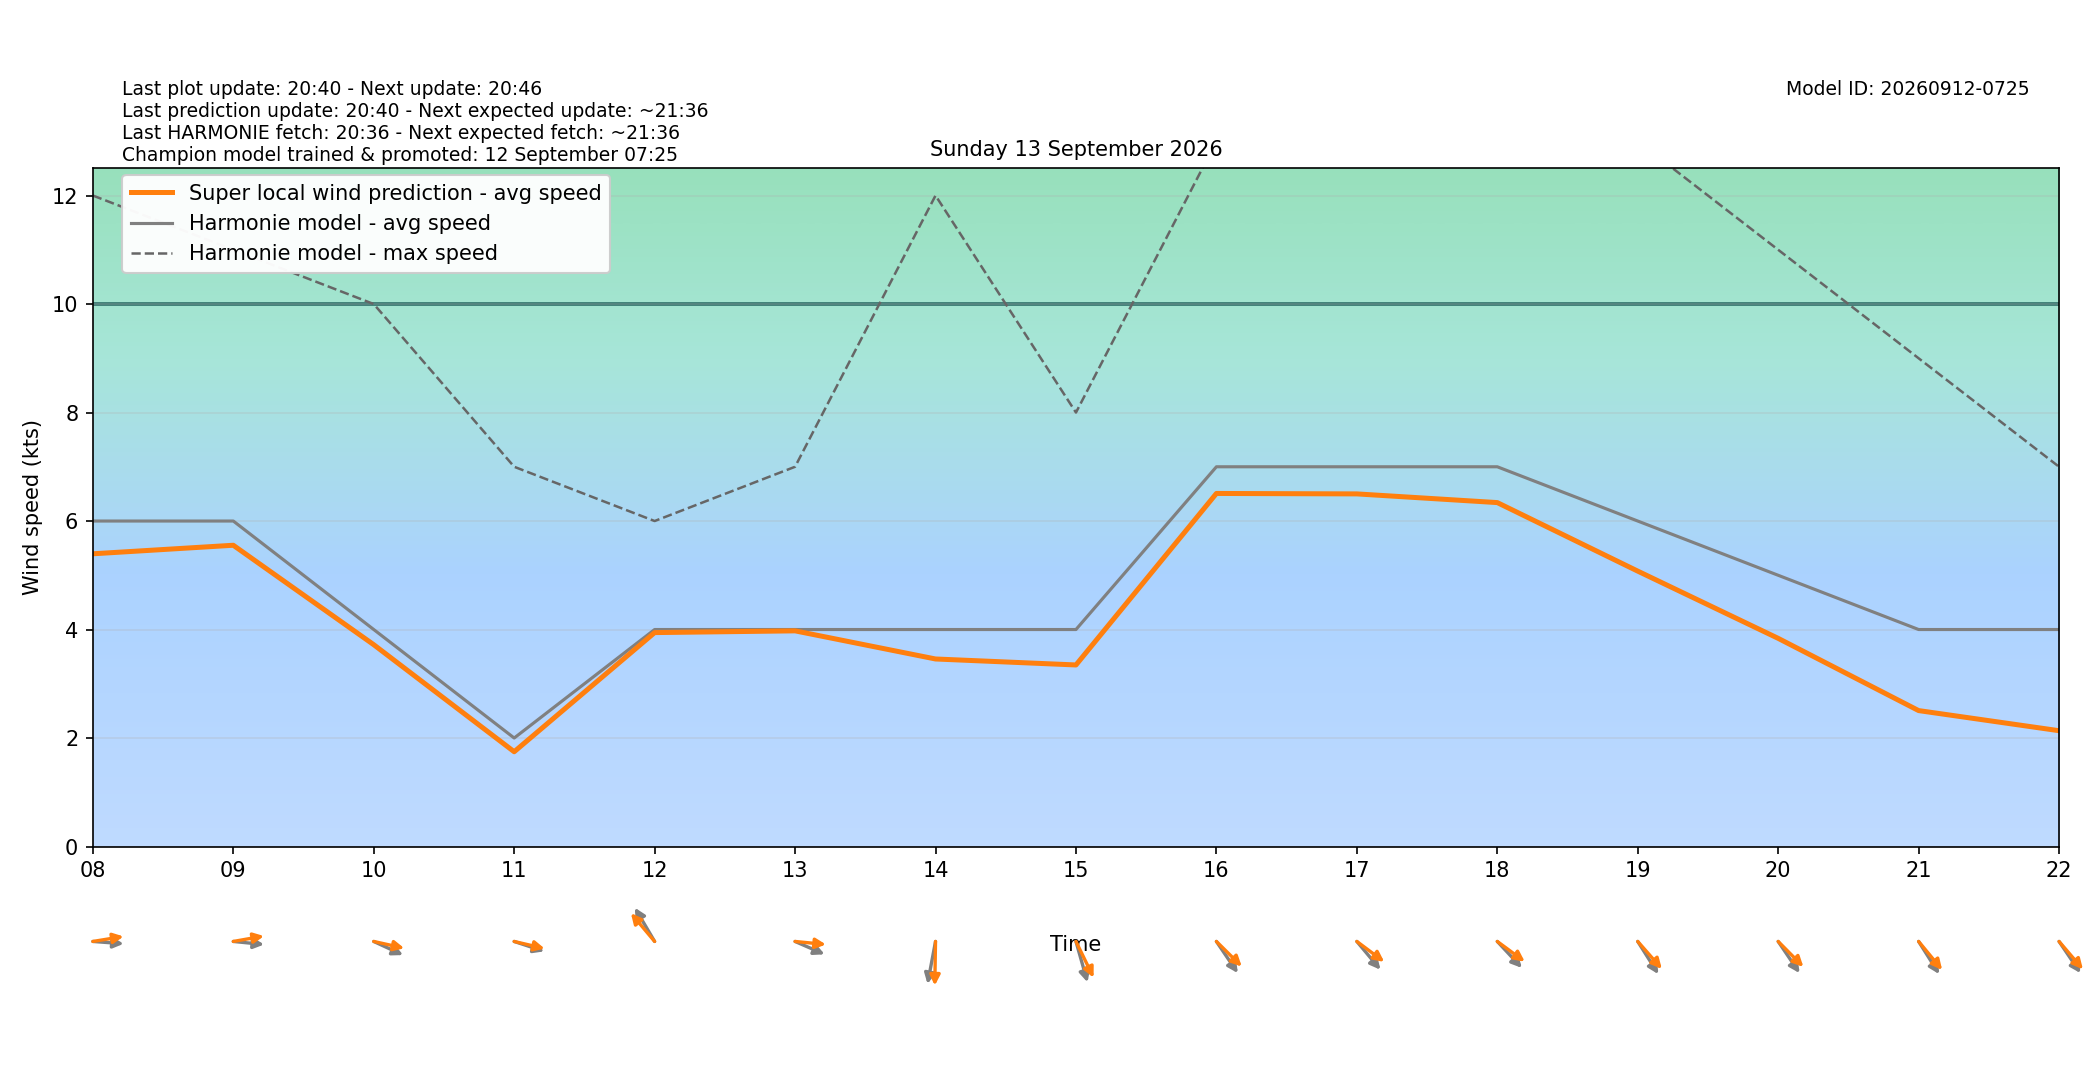

Data behind this chart, as committed beside it:
target_time_utc, target_time_local, hour_utc, hour_local, forecast_wind_speed, forecast_wind_min, forecast_wind_max, lstm_pred_wind_speed, delta_speed_lstm_minus_forecast, forecast_wind_dir_deg, lstm_pred_wind_dir_deg, delta_dir_lstm_minus_forecast
2026-09-12T22:00:00Z, 2026-09-13T00:00:00+0200, 22, 00, 12.0, 12.0, 21.0, 10.36, -1.643, 245.0, 239.5, -5.539
2026-09-12T23:00:00Z, 2026-09-13T01:00:00+0200, 23, 01, 11.0, 11.0, 20.0, 9.424, -1.576, 238.0, 232.6, -5.372
2026-09-13T00:00:00Z, 2026-09-13T02:00:00+0200, 00, 02, 10.0, 10.0, 21.0, 8.778, -1.222, 243.0, 236.6, -6.354
2026-09-13T01:00:00Z, 2026-09-13T03:00:00+0200, 01, 03, 10.0, 10.0, 19.0, 8.549, -1.451, 239.0, 232.8, -6.182
2026-09-13T02:00:00Z, 2026-09-13T04:00:00+0200, 02, 04, 11.0, 11.0, 20.0, 9.389, -1.611, 253.0, 246.4, -6.606
2026-09-13T03:00:00Z, 2026-09-13T05:00:00+0200, 03, 05, 10.0, 10.0, 20.0, 8.673, -1.327, 262.0, 255.3, -6.698
2026-09-13T04:00:00Z, 2026-09-13T06:00:00+0200, 04, 06, 8.0, 8.0, 17.0, 7.03, -0.9697, 270.0, 263.4, -6.592
2026-09-13T05:00:00Z, 2026-09-13T07:00:00+0200, 05, 07, 7.0, 7.0, 16.0, 6.265, -0.7348, 277.0, 269, -7.981
2026-09-13T06:00:00Z, 2026-09-13T08:00:00+0200, 06, 08, 6.0, 6.0, 12.0, 5.396, -0.6041, 273.0, 263.5, -9.526
2026-09-13T07:00:00Z, 2026-09-13T09:00:00+0200, 07, 09, 6.0, 6.0, 11.0, 5.553, -0.4466, 274.0, 262.9, -11.08
2026-09-13T08:00:00Z, 2026-09-13T10:00:00+0200, 08, 10, 4.0, 4.0, 10.0, 3.72, -0.2798, 288.0, 278.8, -9.151
2026-09-13T09:00:00Z, 2026-09-13T11:00:00+0200, 09, 11, 2.0, 2.0, 7.0, 1.747, -0.2529, 283.0, 279.3, -3.707
2026-09-13T10:00:00Z, 2026-09-13T12:00:00+0200, 10, 12, 4.0, 4.0, 6.0, 3.943, -0.05655, 140.0, 129.9, -10.13
2026-09-13T11:00:00Z, 2026-09-13T13:00:00+0200, 11, 13, 4.0, 4.0, 7.0, 3.975, -0.02453, 287.0, 273.9, -13.06
2026-09-13T12:00:00Z, 2026-09-13T14:00:00+0200, 12, 14, 4.0, 4.0, 12.0, 3.457, -0.543, 15.0, 1.321, -13.68
2026-09-13T13:00:00Z, 2026-09-13T15:00:00+0200, 13, 15, 4.0, 4.0, 8.0, 3.347, -0.6532, 338.0, 325.2, -12.78
2026-09-13T14:00:00Z, 2026-09-13T16:00:00+0200, 14, 16, 7.0, 7.0, 13.0, 6.508, -0.4917, 316.0, 304.7, -11.26
2026-09-13T15:00:00Z, 2026-09-13T17:00:00+0200, 15, 17, 7.0, 7.0, 14.0, 6.5, -0.5, 310.0, 297.6, -12.42
2026-09-13T16:00:00Z, 2026-09-13T18:00:00+0200, 16, 18, 7.0, 7.0, 14.0, 6.34, -0.6602, 307.0, 297.3, -9.717
2026-09-13T17:00:00Z, 2026-09-13T19:00:00+0200, 17, 19, 6.0, 6.0, 13.0, 5.077, -0.9234, 318.0, 308.6, -9.354
2026-09-13T18:00:00Z, 2026-09-13T20:00:00+0200, 18, 20, 5.0, 5.0, 11.0, 3.837, -1.163, 316.0, 305.3, -10.72
2026-09-13T19:00:00Z, 2026-09-13T21:00:00+0200, 19, 21, 4.0, 4.0, 9.0, 2.506, -1.494, 318.0, 310.4, -7.617
2026-09-13T20:00:00Z, 2026-09-13T22:00:00+0200, 20, 22, 4.0, 4.0, 7.0, 2.135, -1.865, 316.0, 309.4, -6.612
2026-09-13T21:00:00Z, 2026-09-13T23:00:00+0200, 21, 23, 3.0, 3.0, 5.0, 1.072, -1.928, 308.0, 299.7, -8.292
